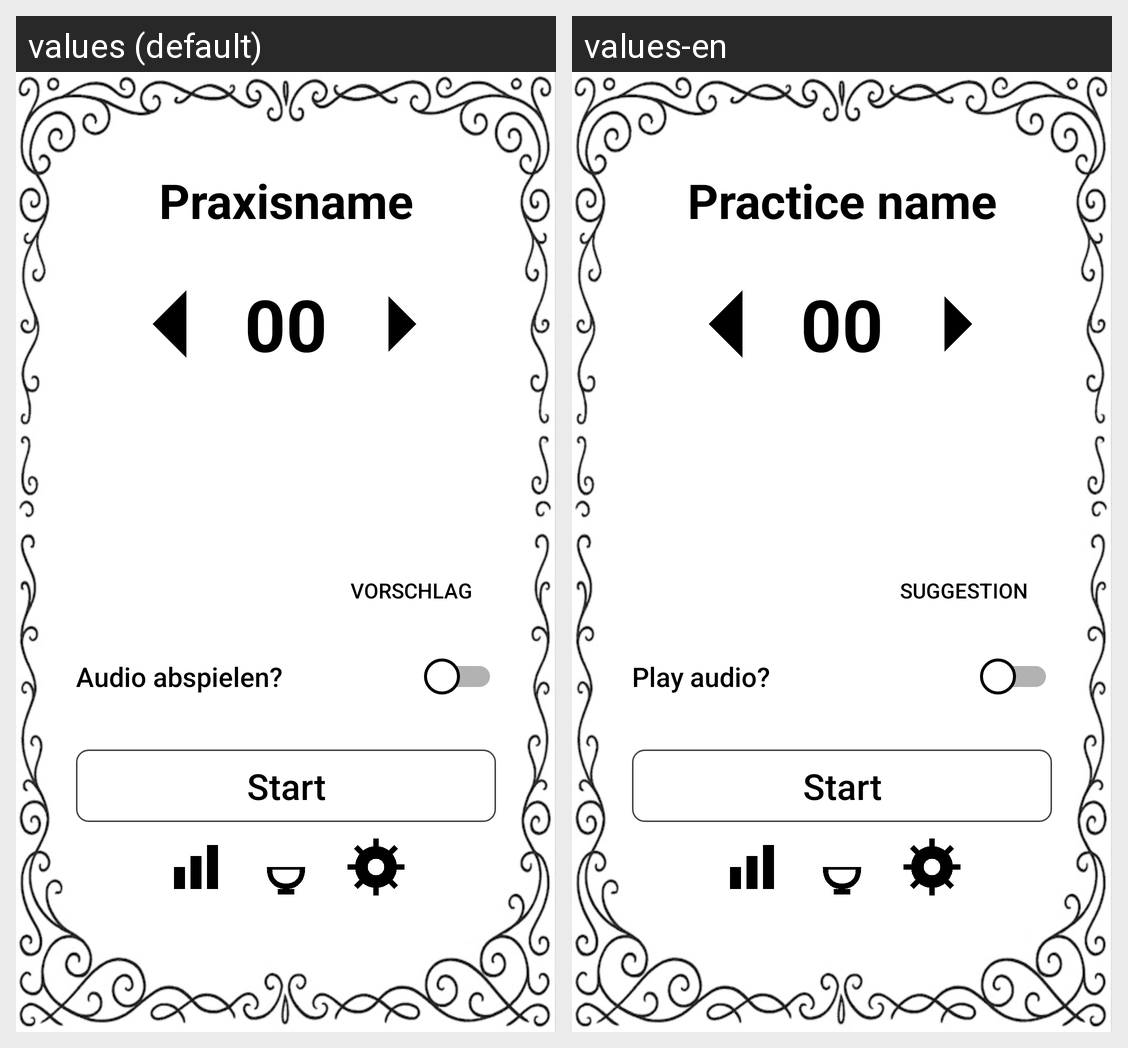

Strings drawn on this Android screen and how each of the app's shown locales translates them:
Android screen res/layout/activity_meditation.xml rendered under 2 locales, left to right: values (default), values-en. Device: Nexus 5 (rendered at 1080×1920; each locale shown at half size, 540×960, under a caption strip naming it); theme Theme.BodhisattvaFriend.
Strings drawn on this screen, with the default value and each locale's value (text and hints the layout hard-codes, and strings that could not be matched under every locale, appear in the picture but are not listed):

praxisname
  values: Praxisname
  values-en: Practice name

meditation_mode_suggestion
  values: Vorschlag
  values-en: Suggestion

audio_abspielen
  values: Audio abspielen?
  values-en: Play audio?

start
  values: Start
  values-en: Start
